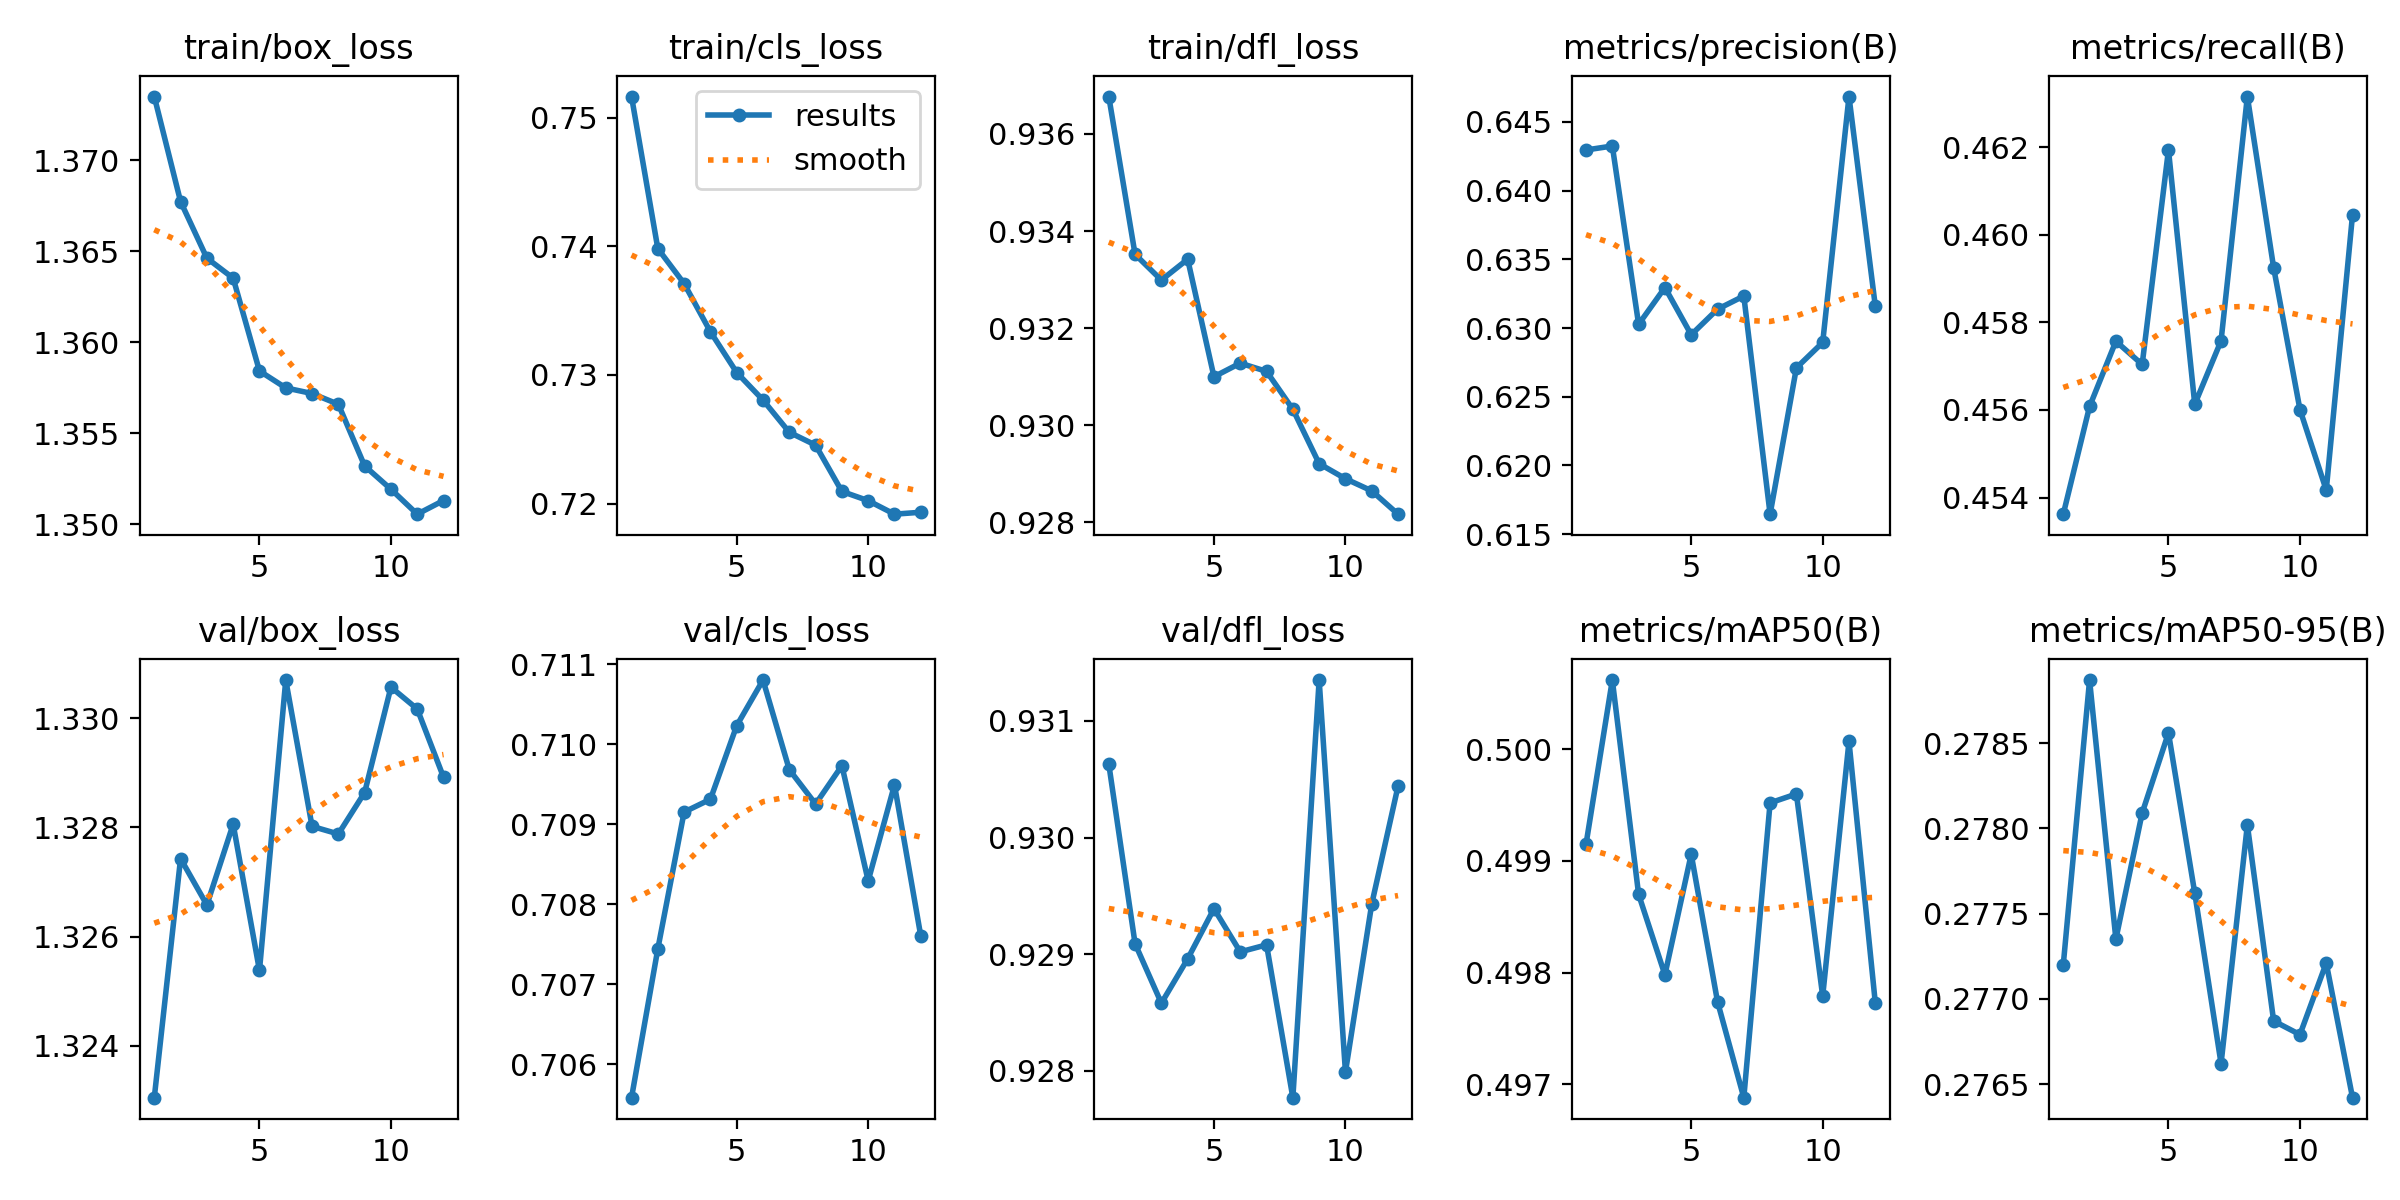

The file beside this chart, header and first rows:
epoch, time, train/box_loss, train/cls_loss, train/dfl_loss, metrics/precision(B), metrics/recall(B), metrics/mAP50(B), metrics/mAP50-95(B), val/box_loss, val/cls_loss, val/dfl_loss, lr/pg0, lr/pg1, lr/pg2
1, 220.2, 1.373, 0.7517, 0.9368, 0.643, 0.4536, 0.4991, 0.2772, 1.323, 0.7056, 0.9306, 9.99649e-05, 9.99649e-05, 9.99649e-05
2, 423.7, 1.368, 0.7398, 0.9335, 0.6432, 0.4561, 0.5006, 0.2789, 1.327, 0.7074, 0.9291, 0.0001995, 0.0001995, 0.0001995
3, 599.9, 1.365, 0.7371, 0.933, 0.6303, 0.4576, 0.4987, 0.2773, 1.327, 0.7091, 0.9286, 0.000198, 0.000198, 0.000198
4, 799, 1.364, 0.7334, 0.9334, 0.633, 0.457, 0.498, 0.2781, 1.328, 0.7093, 0.929, 0.0001956, 0.0001956, 0.0001956
5, 970.1, 1.358, 0.7302, 0.931, 0.6295, 0.4619, 0.4991, 0.2786, 1.325, 0.7102, 0.9294, 0.0001922, 0.0001922, 0.0001922
6, 1140, 1.357, 0.728, 0.9313, 0.6314, 0.4561, 0.4977, 0.2776, 1.331, 0.7108, 0.929, 0.0001879, 0.0001879, 0.0001879
7, 1312, 1.357, 0.7255, 0.9311, 0.6323, 0.4576, 0.4969, 0.2766, 1.328, 0.7097, 0.9291, 0.0001828, 0.0001828, 0.0001828
8, 1482, 1.357, 0.7245, 0.9303, 0.6165, 0.4632, 0.4995, 0.278, 1.328, 0.7093, 0.9278, 0.0001769, 0.0001769, 0.0001769
9, 1653, 1.353, 0.7209, 0.9292, 0.6271, 0.4592, 0.4996, 0.2769, 1.329, 0.7097, 0.9314, 0.0001702, 0.0001702, 0.0001702
10, 1828, 1.352, 0.7202, 0.9289, 0.629, 0.456, 0.4978, 0.2768, 1.331, 0.7083, 0.928, 0.0001629, 0.0001629, 0.0001629
11, 1998, 1.351, 0.7192, 0.9286, 0.6469, 0.4542, 0.5001, 0.2772, 1.33, 0.7095, 0.9294, 0.000155, 0.000155, 0.000155
12, 2170, 1.351, 0.7193, 0.9282, 0.6316, 0.4605, 0.4977, 0.2764, 1.329, 0.7076, 0.9304, 0.0001466, 0.0001466, 0.0001466
